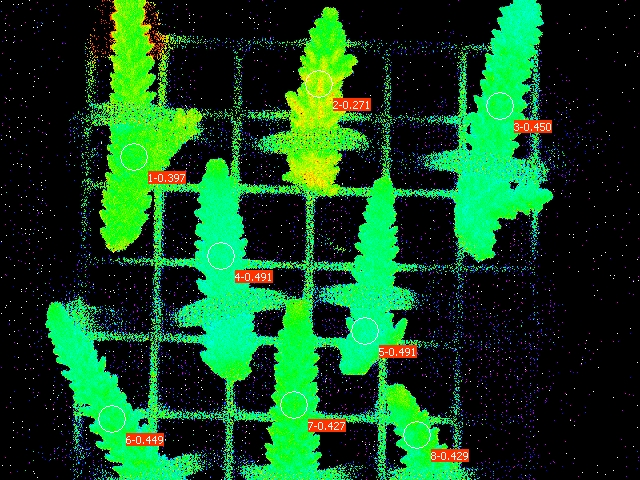

Values plotted in this chart, from the file beside it:
Date; Time; No.; PAR; F1; F2; F3; F4; F5; F6; F7; F8; Fm'1; Fm'2; Fm'3; Fm'4; Fm'5; Fm'6; Fm'7; Fm'8; Y(II)1; Y(II)2; Y(II)3; Y(II)4
23.06.23; 21:00:30; 1; 0; 0.1290; 0.1642; 0.1290; 0.1329; 0.1212; 0.1408; 0.1427; 0.1271; 0.2141; 0.2253; 0.2346; 0.2610; 0.2380; 0.2556; 0.2493; 0.2224; 0.397; 0.271; 0.450; 0.491
